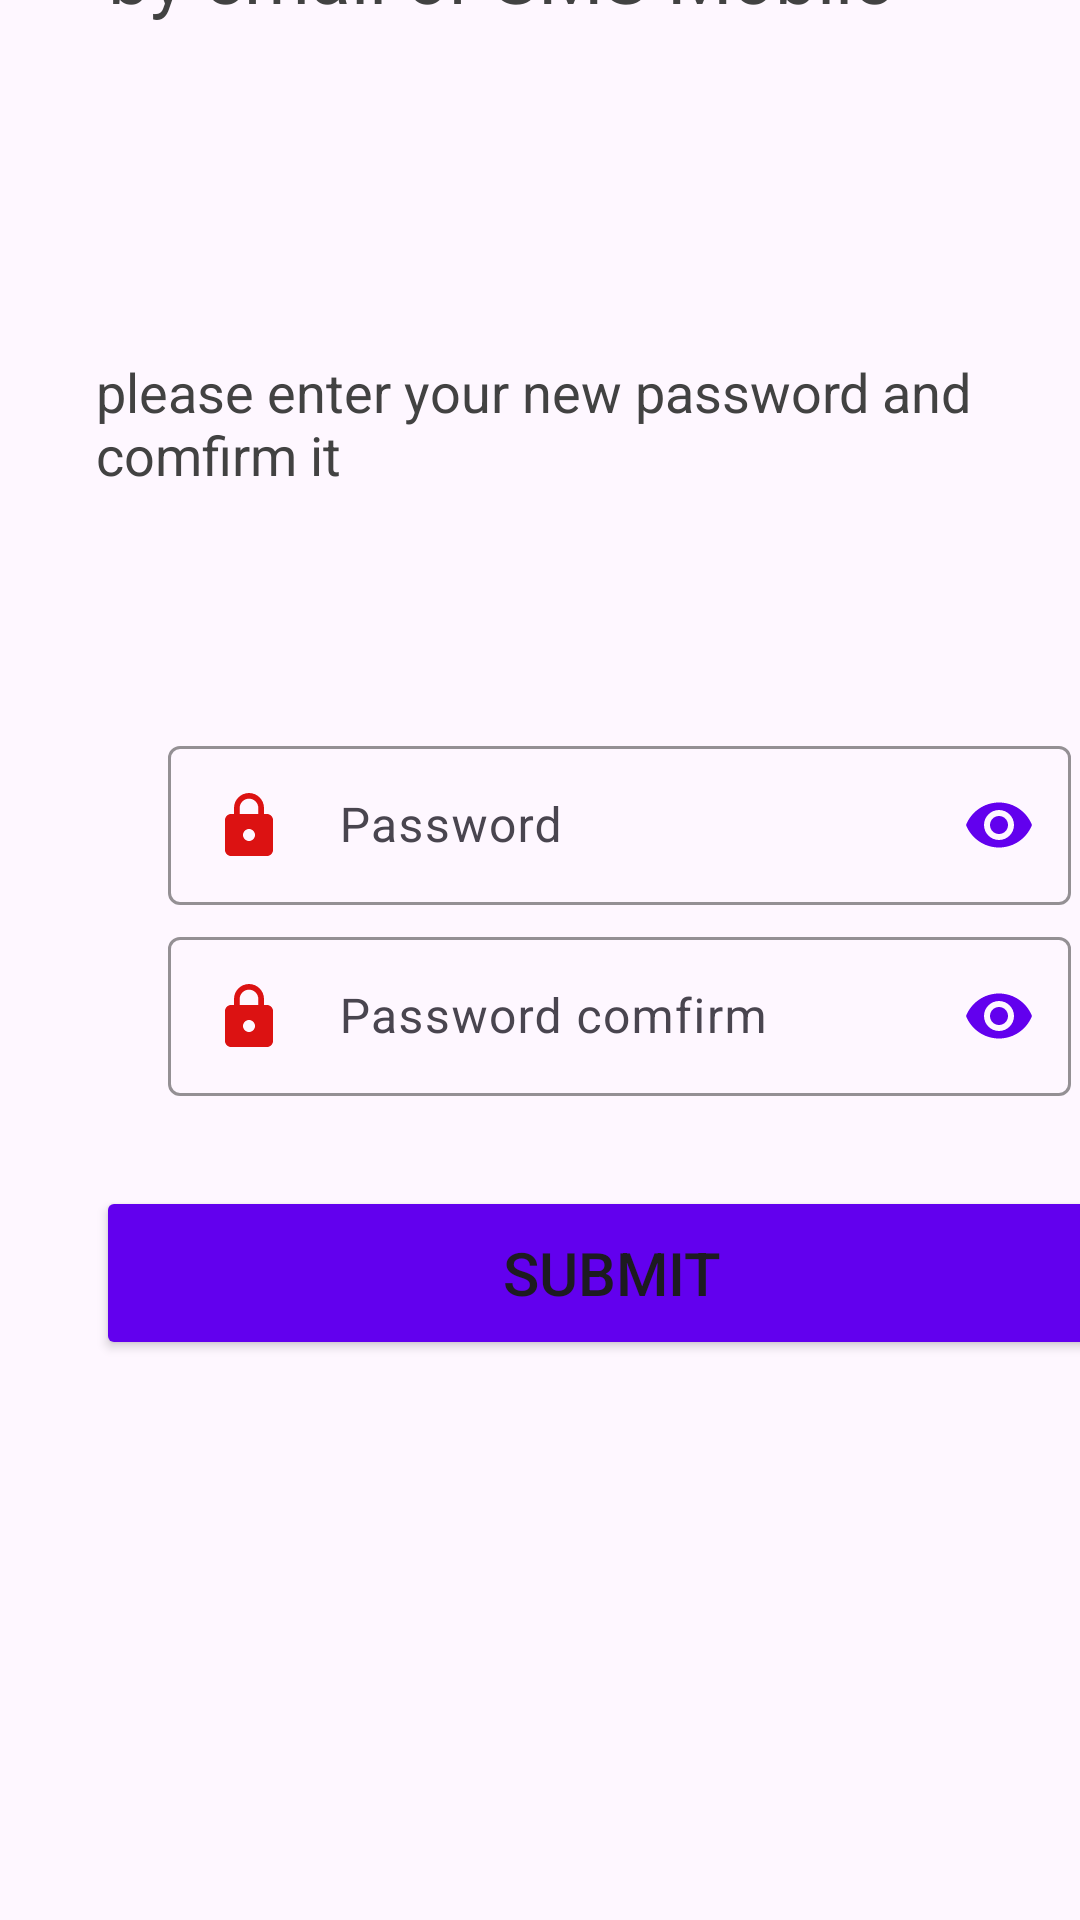

The Android layout XML behind this screen, and the referenced resources:
<!-- AndroidManifest.xml: application theme Theme.Gamer_app -->
<!-- res/layout/reset_password.xml -->
<?xml version="1.0" encoding="utf-8"?>
<androidx.constraintlayout.widget.ConstraintLayout xmlns:android="http://schemas.android.com/apk/res/android"
    android:layout_width="match_parent"
    android:layout_height="match_parent"
    xmlns:app="http://schemas.android.com/apk/res-auto"
    xmlns:tools="http://schemas.android.com/tools">
    <TextView
        android:id="@+id/description_restpassword"
        android:layout_width="370dp"
        android:layout_height="103dp"
        android:layout_marginStart="16dp"

        android:layout_marginBottom="612dp"
        android:padding="20dp"
        android:text="@string/enter_the_code_sent_to_uyout_by_email_or_sms_mobile_number"
        android:textColor="@color/cardview_dark_background"
        android:textSize="25sp"
        app:layout_constraintBottom_toBottomOf="parent"
        app:layout_constraintStart_toStartOf="parent"
        tools:ignore="DuplicateIds" />
    <TextView
        android:id="@+id/description"
        android:layout_width="361dp"
        android:layout_height="74dp"
        android:layout_marginStart="16dp"

        android:padding="16dp"
        android:text="@string/please_enter_your_new_password_and_comfirm_it"
        android:textColor="@color/cardview_dark_background"
        android:textSize="18sp"
        app:layout_constraintBottom_toBottomOf="parent"
        app:layout_constraintStart_toStartOf="parent"
        app:layout_constraintTop_toTopOf="parent"
        app:layout_constraintVertical_bias="0.181" />

    <com.google.android.material.textfield.TextInputLayout
        android:layout_width="307dp"
        android:layout_height="66dp"
        android:layout_marginStart="56dp"
        android:outlineAmbientShadowColor="@color/colorPrimary"
        app:boxStrokeColor="@color/colorPrimary"
        app:counterEnabled="true"
        app:counterMaxLength="8"
        app:counterOverflowTextAppearance="@color/colorPrimary"
        app:counterTextAppearance="@color/colorPrimary"
        app:hintTextColor="@color/colorPrimary"
        app:layout_constraintBottom_toBottomOf="parent"
        app:layout_constraintStart_toStartOf="parent"
        app:layout_constraintTop_toTopOf="parent"
        app:layout_constraintVertical_bias="0.424"
        app:passwordToggleEnabled="true"
        app:passwordToggleTint="@color/colorPrimary">

        <com.google.android.material.textfield.TextInputEditText
            android:id="@+id/password_reset"
            android:layout_width="301dp"
            android:layout_height="53dp"
            android:backgroundTint="@color/colorPrimary"
            android:drawableStart="@drawable/baseline_lock_24"
            android:gravity="start"
            android:hint="    Password"

            android:inputType="textPassword"
            android:paddingStart="15dp"
            android:textColorHint="@color/colorPrimary"
            app:layout_constraintBottom_toBottomOf="parent"
            app:layout_constraintStart_toStartOf="parent"
            app:layout_constraintTop_toTopOf="parent" />


    </com.google.android.material.textfield.TextInputLayout>

    <com.google.android.material.textfield.TextInputLayout
        android:layout_width="307dp"
        android:layout_height="66dp"
        android:layout_marginStart="56dp"
        android:outlineAmbientShadowColor="@color/colorPrimary"
        app:boxStrokeColor="@color/colorPrimary"
        app:counterEnabled="true"
        app:counterMaxLength="8"
        app:counterOverflowTextAppearance="@color/colorPrimary"
        app:counterTextAppearance="@color/colorPrimary"
        app:hintTextColor="@color/colorPrimary"
        app:layout_constraintBottom_toBottomOf="parent"
        app:layout_constraintStart_toStartOf="parent"
        app:layout_constraintTop_toTopOf="parent"
        app:layout_constraintVertical_bias="0.535"
        app:passwordToggleEnabled="true"
        app:passwordToggleTint="@color/colorPrimary">

        <com.google.android.material.textfield.TextInputEditText
            android:id="@+id/password_reset_comfirm"
            android:layout_width="301dp"
            android:layout_height="53dp"
            android:backgroundTint="@color/colorPrimary"
            android:drawableStart="@drawable/baseline_lock_24"
            android:gravity="start"
            android:hint="    Password comfirm"

            android:inputType="textPassword"
            android:paddingStart="15dp"
            android:textColorHint="@color/colorPrimary"
            app:layout_constraintBottom_toBottomOf="parent"
            app:layout_constraintStart_toStartOf="parent"
            app:layout_constraintTop_toTopOf="parent" />


    </com.google.android.material.textfield.TextInputLayout>

    <Button
        android:id="@+id/btn_submit_reset"
        android:layout_width="344dp"
        android:layout_height="58dp"
        android:layout_marginStart="32dp"
        android:backgroundTint="@color/colorPrimary"
        android:text="@string/submit"
        android:textSize="20dp"
        app:layout_constraintBottom_toBottomOf="parent"
        app:layout_constraintStart_toStartOf="parent"
        app:layout_constraintTop_toTopOf="parent"
        app:layout_constraintVertical_bias="0.679"


        />

</androidx.constraintlayout.widget.ConstraintLayout>
<!-- resources referenced by this layout -->
<resources>
  <!-- drawable baseline_lock_24 (drawable) -->
  <vector android:height="24dp" android:tint="#DC1212"
      android:viewportHeight="24" android:viewportWidth="24"
      android:width="24dp" xmlns:android="http://schemas.android.com/apk/res/android">
      <path android:fillColor="@android:color/white" android:pathData="M18,8h-1L17,6c0,-2.76 -2.24,-5 -5,-5S7,3.24 7,6v2L6,8c-1.1,0 -2,0.9 -2,2v10c0,1.1 0.9,2 2,2h12c1.1,0 2,-0.9 2,-2L20,10c0,-1.1 -0.9,-2 -2,-2zM12,17c-1.1,0 -2,-0.9 -2,-2s0.9,-2 2,-2 2,0.9 2,2 -0.9,2 -2,2zM15.1,8L8.9,8L8.9,6c0,-1.71 1.39,-3.1 3.1,-3.1 1.71,0 3.1,1.39 3.1,3.1v2z"/>
  </vector>
  <string name="enter_the_code_sent_to_uyout_by_email_or_sms_mobile_number">Enter the code sent to uyout by email or SMS Mobile number</string>
  <string name="please_enter_your_new_password_and_comfirm_it">please enter your new password and comfirm it</string>
  <string name="submit">Submit</string>
  <style name="Theme.Gamer_app" parent="Base.Theme.Gamer_app" />
  <style name="Base.Theme.Gamer_app" parent="Theme.Material3.DayNight.NoActionBar">
          
          
      </style>
  <!-- not gathered from this repository: default colours our renderer supplied (Android Studio template values) -->
  <color name="colorPrimary">#FF6200EE</color>
</resources>
